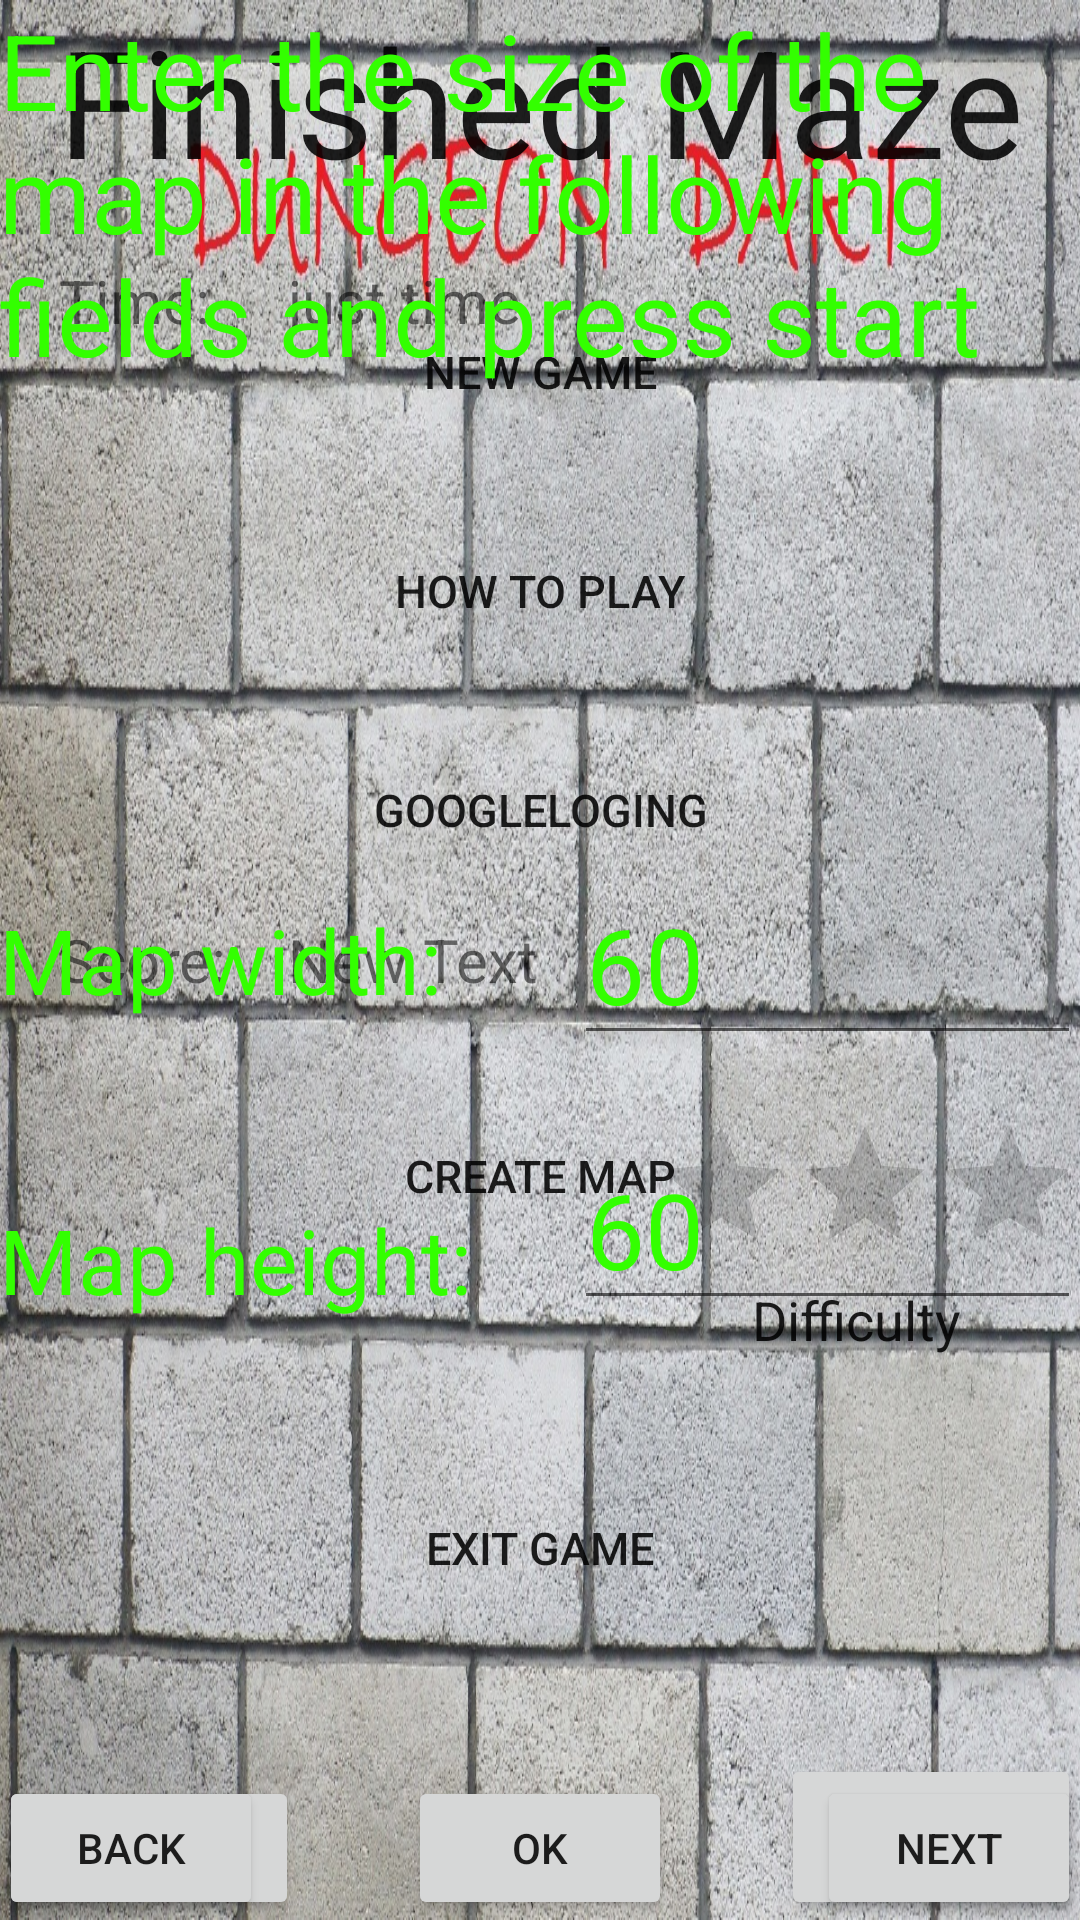

This screen was rendered from an Android layout file. Write that file and the resources it references.
<!-- AndroidManifest.xml: application theme FullScreen -->
<!-- res/layout/activity_main_menu.xml -->
<RelativeLayout xmlns:android="http://schemas.android.com/apk/res/android"
    xmlns:tools="http://schemas.android.com/tools" android:layout_width="match_parent"
    android:layout_height="match_parent" android:paddingLeft="@dimen/activity_horizontal_margin"
    android:paddingRight="@dimen/activity_horizontal_margin"
    android:paddingTop="@dimen/activity_vertical_margin"
    android:background="@drawable/primer1"
    android:paddingBottom="@dimen/activity_vertical_margin" tools:context=".MainMenu"
    android:visibility="visible"
    >

    <RelativeLayout
        android:layout_width="match_parent"
        android:layout_height="match_parent"
        android:visibility="visible"
        android:id="@+id/firstScreen">

        <Button
            android:layout_width="wrap_content"
            android:layout_height="wrap_content"
            android:text="New Game"
            android:textSize="15dp"
            android:height="25dp"
            android:width="200dp"
            android:layout_marginTop="100dp"
            android:id="@+id/newGameButton"
            android:background="@android:color/transparent"
            android:layout_alignParentTop="true"
            android:layout_centerHorizontal="true" />
        <Button
            android:layout_width="wrap_content"
            android:layout_height="wrap_content"
            android:text="How To Play"
            android:onClick="promeni"
            android:textSize="15dp"
            android:height="25dp"
            android:width="200dp"
            android:layout_marginTop="25dp"
            android:id="@+id/How_to_Play"
            android:layout_below="@+id/newGameButton"
            android:layout_centerHorizontal="true"
            android:background="@android:color/transparent"
            />
        <Button
            android:layout_width="wrap_content"
            android:layout_height="wrap_content"
            android:text="GoogleLoging"
            android:textSize="15dp"
            android:onClick="GoogleLoging"
            android:height="25dp"
            android:id="@+id/google"
            android:width="200dp"
            android:layout_marginTop="25dp"
            android:layout_below="@+id/How_to_Play"
            android:layout_centerHorizontal="true"
            android:background="@android:color/transparent"
            />
        <Button
            android:layout_width="wrap_content"
            android:layout_height="wrap_content"
            android:text="Create Map"
            android:textSize="15dp"
            android:onClick="createMapButtonPressed"
            android:height="25dp"
            android:layout_below="@+id/google"
            android:layout_marginBottom="150dp"
            android:background="@android:color/transparent"
            android:id="@+id/CreateMap"
            android:width="200dp"
            android:layout_alignParentBottom="true"
            android:layout_centerHorizontal="true"
            android:layout_alignRight="@+id/newGameButton"
            android:layout_alignEnd="@+id/newGameButton"
            />

        <Button
            android:layout_width="wrap_content"
            android:layout_height="wrap_content"
            android:text="Exit Game"
            android:textSize="15dp"
            android:height="25dp"
            android:layout_marginTop="25dp"
            android:layout_marginBottom="100dp"
            android:background="@android:color/transparent"
            android:id="@+id/ExitGameApp"
            android:width="200dp"
            android:layout_alignParentBottom="true"
            android:layout_centerHorizontal="true"
            android:layout_alignRight="@+id/newGameButton"
            android:layout_alignEnd="@+id/newGameButton" />

    </RelativeLayout>

    <FrameLayout
        android:layout_width="match_parent"
        android:layout_height="match_parent"
        android:id="@+id/createGameScreen"
        android:visibility="visible"
        android:clickable="true">

        <ListView
            android:layout_width="197dp"
            android:layout_height="259dp"
            android:id="@+id/listView"
            android:layout_alignParentLeft="true"
            android:layout_alignParentStart="true"
            android:layout_toLeftOf="@+id/backButton"
            android:layout_toStartOf="@+id/backButton"
            android:layout_alignParentTop="true" />

        <Button
            android:layout_width="100dp"
            android:layout_height="wrap_content"
            android:text="Back"
            android:id="@+id/backButton"
            android:layout_alignParentBottom="true"
            android:layout_centerHorizontal="true"
            android:layout_gravity="left|bottom"
            android:elegantTextHeight="true"
            android:contextClickable="false" />

        <Button
            android:layout_width="100dp"
            android:layout_height="wrap_content"
            android:text="Start Game"
            android:id="@+id/startGameButton"
            android:layout_gravity="right|bottom" />

        <RatingBar
            android:layout_width="wrap_content"
            android:layout_height="wrap_content"
            android:id="@+id/ratingBar"
            android:layout_marginTop="80dp"
            android:textAlignment="center"
            android:layout_gravity="right|center_vertical"
            android:numStars="3"
            android:rating="0"
            android:stepSize="1" />

        <EditText
            android:layout_width="wrap_content"
            android:layout_height="wrap_content"
            android:id="@+id/editText"
            android:text="Difficulty"
            android:layout_gravity="right|center"
            android:layout_marginTop="120dp"
            android:layout_marginRight="40dp"
            android:textIsSelectable="true"
            android:clickable="true"
            android:background="@android:color/transparent"
            android:contextClickable="true" />

    </FrameLayout>
    <RelativeLayout
        android:layout_width="match_parent"
        android:layout_height="match_parent"
        android:id="@+id/scoreScreenLayout"
        android:visibility="visible">

        <TextView
            android:layout_width="wrap_content"
            android:layout_height="wrap_content"
            android:textAppearance="?android:attr/textAppearanceLarge"
            android:text="Finished Maze"
            android:id="@+id/titleScoreScreen"
            android:layout_alignParentTop="true"
            android:layout_alignParentLeft="true"
            android:layout_alignParentStart="true"
            android:textSize="50dp"
            android:layout_alignParentRight="true"
            android:layout_alignParentEnd="true"
            android:gravity="center" />

        <TextView
            android:layout_width="wrap_content"
            android:layout_height="wrap_content"
            android:text="Time:"
            android:id="@+id/textView"
            android:layout_below="@+id/titleScoreScreen"
            android:layout_alignParentLeft="true"
            android:layout_alignParentStart="true"
            android:gravity="center"
            android:layout_alignParentRight="false"
            android:layout_marginTop="20dp"
            android:layout_marginRight="0dp"
            android:layout_marginLeft="20dp"
            android:textSize="20dp" />

        <TextView
            android:layout_width="wrap_content"
            android:layout_height="wrap_content"
            android:text="just time"
            android:id="@+id/timeFinished"
            android:layout_marginLeft="26dp"
            android:layout_marginStart="26dp"
            android:layout_alignTop="@+id/textView"
            android:layout_toRightOf="@+id/textView"
            android:layout_toEndOf="@+id/textView"
            android:textSize="20dp" />

        <TextView
            android:layout_width="wrap_content"
            android:layout_height="wrap_content"
            android:text="Score: "
            android:id="@+id/textView2"
            android:layout_centerVertical="true"
            android:layout_alignLeft="@+id/textView"
            android:layout_alignStart="@+id/textView"
            android:textSize="20dp" />

        <TextView
            android:layout_width="wrap_content"
            android:layout_height="wrap_content"
            android:text="New Text"
            android:id="@+id/scoreText"
            android:textSize="20dp"
            android:layout_alignTop="@+id/textView2"
            android:layout_alignLeft="@+id/timeFinished"
            android:layout_alignStart="@+id/timeFinished" />

        <Button
            android:layout_width="wrap_content"
            android:layout_height="wrap_content"
            android:text="OK"
            android:id="@+id/scoreOkButton"
            android:layout_alignParentBottom="true"
            android:layout_centerHorizontal="true" />
    </RelativeLayout>

    <FrameLayout
        android:layout_width="match_parent"
        android:layout_height="match_parent"
        android:id="@+id/createMapScreen">

        <TextView
            android:layout_width="match_parent"
            android:layout_height="155dp"
            android:textAppearance="?android:attr/textAppearanceMedium"
            android:text="Enter the size of the map in the following fields and press start"
            android:id="@+id/textView3"
            android:layout_gravity="left|top"
            android:textColor="#33FF00"
            android:textSize="35dp"
            android:enabled="false"
            android:focusable="false" />

        <TextView
            android:layout_width="wrap_content"
            android:layout_height="wrap_content"
            android:textAppearance="?android:attr/textAppearanceMedium"
            android:text="Map width: "
            android:id="@+id/textView4"
            android:layout_gravity="left|center_vertical"
            android:textColor="#33FF00"
            android:textSize="30dp" />

        <EditText
            android:layout_width="169dp"
            android:layout_height="wrap_content"
            android:inputType="number"
            android:ems="10"
            android:id="@+id/mapWidth"
            android:layout_gravity="right|center_vertical"
            android:text="60"
            android:textColor="#33FF00"
            android:textSize="35dp" />

        <TextView
            android:layout_width="wrap_content"
            android:layout_height="wrap_content"
            android:textAppearance="?android:attr/textAppearanceMedium"
            android:text="Map height: "
            android:id="@+id/textView5"
            android:layout_gravity="left|bottom"
            android:textColor="#33FF00"
            android:textSize="30dp"
            android:layout_marginBottom="200dp" />

        <EditText
            android:layout_width="169dp"
            android:layout_height="wrap_content"
            android:inputType="number"
            android:ems="10"
            android:id="@+id/mapHeight"
            android:layout_gravity="right|bottom"
            android:text="60"
            android:textColor="#33FF00"
            android:textSize="35dp"
            android:layout_marginBottom="200dp" />

        <Button
            android:layout_width="wrap_content"
            android:layout_height="wrap_content"
            android:text="next"
            android:id="@+id/mapCreateNext"
            android:layout_gravity="right|bottom" />

        <Button
            android:layout_width="wrap_content"
            android:layout_height="wrap_content"
            android:text="Back"
            android:id="@+id/createMapBack"
            android:layout_gravity="left|bottom" />

    </FrameLayout>
</RelativeLayout>
<!-- resources referenced by this layout -->
<resources>
  <!-- drawable primer1: jpg bitmap (drawable, 644524 bytes) -->
  <style name="FullScreen" parent="Theme.AppCompat.Light.NoActionBar">
          
      </style>
</resources>
